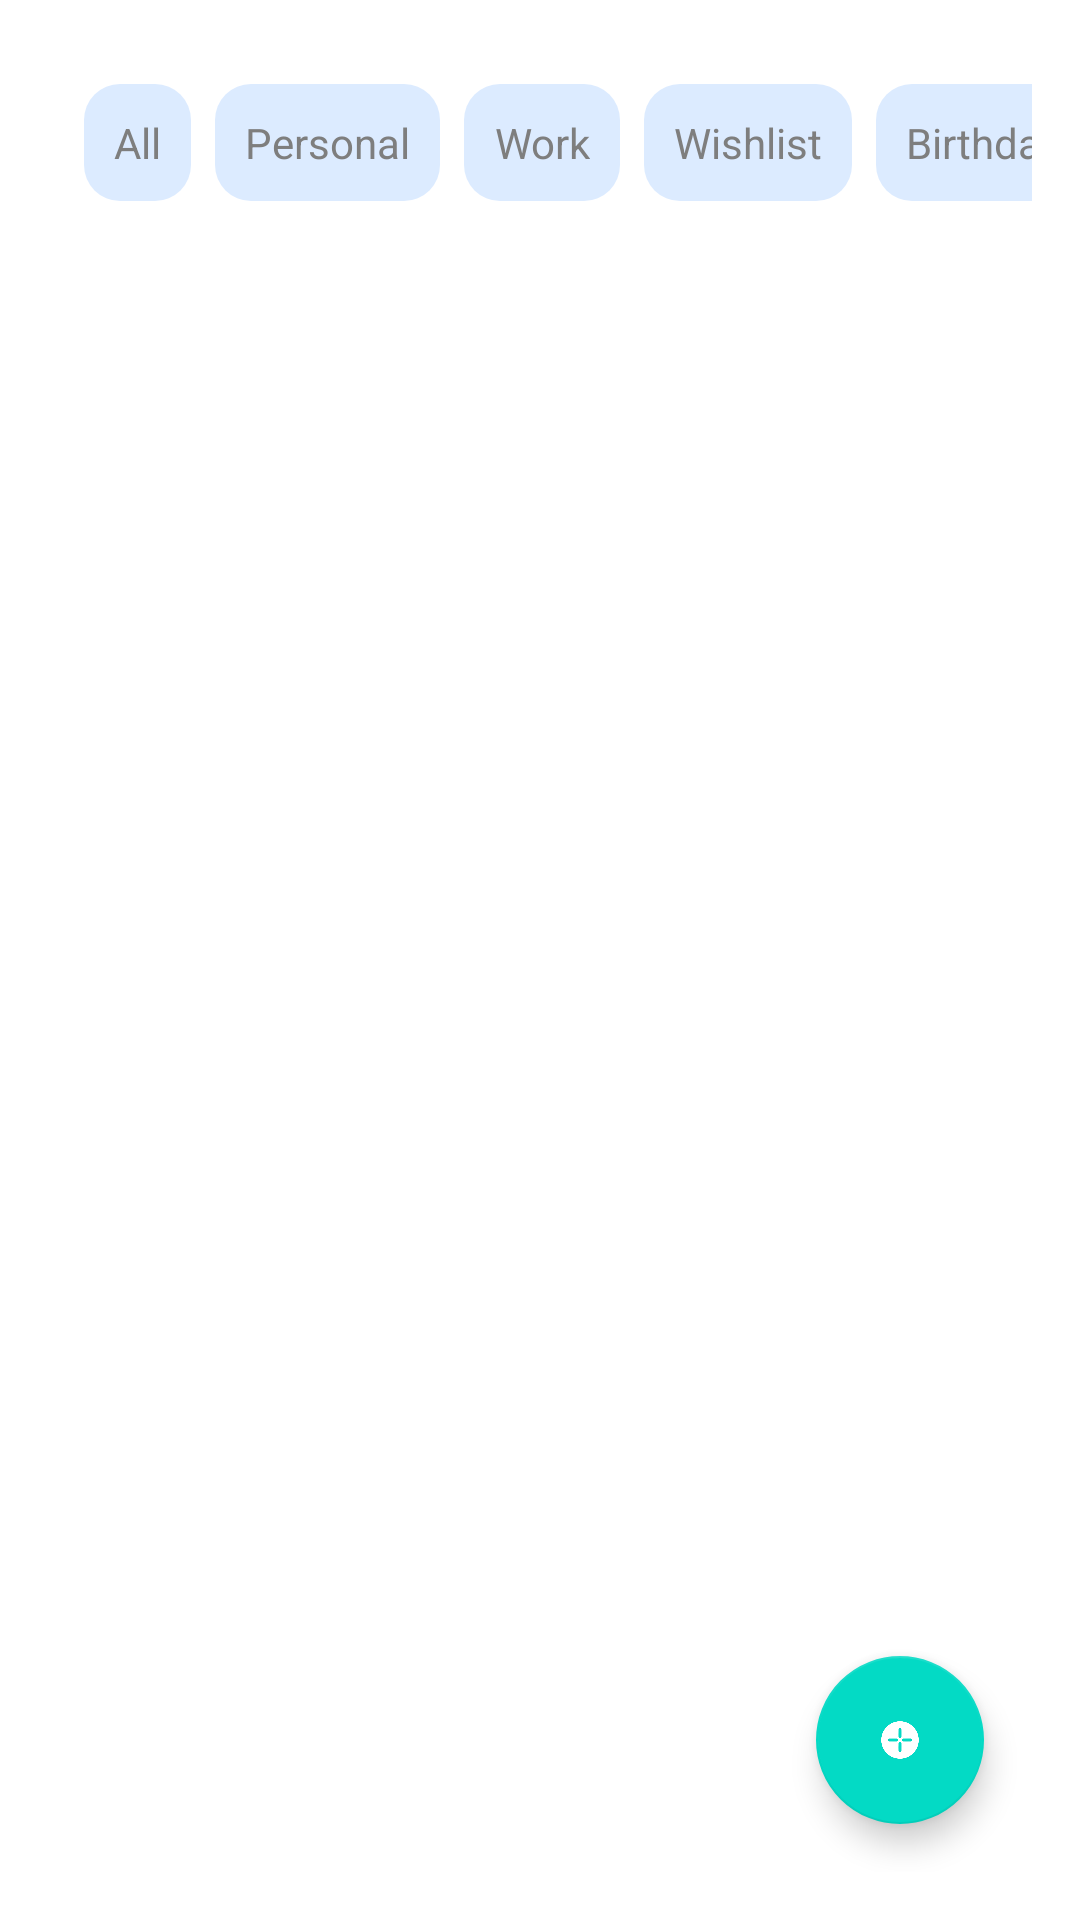

This screen was rendered from an Android layout file. Write that file and the resources it references.
<!-- AndroidManifest.xml: activity theme Theme.TodoApp -->
<!-- res/layout/activity_main.xml -->
<?xml version="1.0" encoding="utf-8"?>
<LinearLayout xmlns:android="http://schemas.android.com/apk/res/android"
    android:layout_width="match_parent"
    android:layout_height="match_parent"
    android:orientation="vertical"
    android:padding="16dp"
    android:background="@android:color/white">

    <HorizontalScrollView
        android:layout_width="match_parent"
        android:layout_height="wrap_content"
        android:fillViewport="true"
        android:scrollbars="none">

        <LinearLayout
            android:id="@+id/headerLayout"
            android:layout_width="wrap_content"
            android:layout_height="wrap_content"
            android:orientation="horizontal"
            android:padding="8dp"
            android:background="@android:color/white">

            <TextView
                android:id="@+id/tvAll"
                android:layout_width="wrap_content"
                android:layout_height="wrap_content"
                android:text="@string/all"
                android:gravity="center"
                android:background="@drawable/category_background"
                android:textColor="#7e7e7e"
                android:padding="10dp"
                android:layout_margin="4dp" />

            <TextView
                android:id="@+id/tvPersonal"
                android:layout_width="wrap_content"
                android:layout_height="wrap_content"
                android:text="@string/personal"
                android:gravity="center"
                android:background="@drawable/category_background"
                android:textColor="#7e7e7e"
                android:padding="10dp"
                android:layout_margin="4dp" />

            <TextView
                android:id="@+id/tvWork"
                android:layout_width="wrap_content"
                android:layout_height="wrap_content"
                android:text="@string/work"
                android:gravity="center"
                android:background="@drawable/category_background"
                android:textColor="#7e7e7e"
                android:padding="10dp"
                android:layout_margin="4dp" />

            <TextView
                android:id="@+id/tvWishlist"
                android:layout_width="wrap_content"
                android:layout_height="wrap_content"
                android:text="@string/wishlist"
                android:gravity="center"
                android:background="@drawable/category_background"
                android:textColor="#7e7e7e"
                android:padding="10dp"
                android:layout_margin="4dp" />

            <TextView
                android:id="@+id/tvBirthday"
                android:layout_width="wrap_content"
                android:layout_height="wrap_content"
                android:text="@string/birthday"
                android:gravity="center"
                android:background="@drawable/category_background"
                android:textColor="#7e7e7e"
                android:padding="10dp"
                android:layout_margin="4dp" />

            <TextView
                android:id="@+id/tvOthers"
                android:layout_width="wrap_content"
                android:layout_height="wrap_content"
                android:text="@string/others"
                android:gravity="center"
                android:background="@drawable/category_background"
                android:textColor="#7e7e7e"
                android:padding="10dp"
                android:layout_margin="4dp" />
        </LinearLayout>
    </HorizontalScrollView>

    <androidx.recyclerview.widget.RecyclerView
        android:id="@+id/recyclerView"
        android:layout_width="match_parent"
        android:layout_height="0dp"
        android:layout_weight="1" />

    <com.google.android.material.floatingactionbutton.FloatingActionButton
        android:id="@+id/fab"
        android:layout_width="wrap_content"
        android:layout_height="wrap_content"
        android:layout_gravity="end|bottom"
        android:layout_margin="16dp"
        android:contentDescription="@string/todo"
        android:src="@drawable/ic_add" />
</LinearLayout>
<!-- resources referenced by this layout -->
<resources>
  <!-- drawable category_background (drawable) -->
  <?xml version="1.0" encoding="utf-8"?>
  <selector xmlns:android="http://schemas.android.com/apk/res/android">
      <item android:state_pressed="true">
          <shape android:shape="rectangle">
              <corners android:radius="12dp" />
              <solid android:color="#8bb9f7" />  
          </shape>
      </item>
      <item android:state_focused="true">
          <shape android:shape="rectangle">
              <corners android:radius="12dp" />
              <solid android:color="#8bb9f7" />  
          </shape>
      </item>
      <item>
          <shape android:shape="rectangle">
              <corners android:radius="12dp" />
              <solid android:color="#dcebff" />  
          </shape>
      </item>
  </selector>
  <!-- drawable ic_add: png bitmap (drawable, 64566 bytes) -->
  <string name="all">All</string>
  <string name="birthday">Birthday</string>
  <string name="others">Others</string>
  <string name="personal">Personal</string>
  <string name="todo">TODO</string>
  <string name="wishlist">Wishlist</string>
  <string name="work">Work</string>
  <style name="Theme.TodoApp" parent="Theme.MaterialComponents.Light.NoActionBar">
          
          <item name="colorPrimary">@color/colorPrimary</item>
          <item name="colorPrimaryVariant">@color/colorPrimaryDark</item>
          <item name="colorOnPrimary">@android:color/white</item>
          <item name="colorSecondary">@color/colorAccent</item>
          <item name="colorOnSecondary">@android:color/white</item>
      </style>
  <color name="colorPrimary">#6200EE</color>
  <color name="colorPrimaryDark">#3700B3</color>
  <color name="colorAccent">#03DAC5</color>
</resources>
